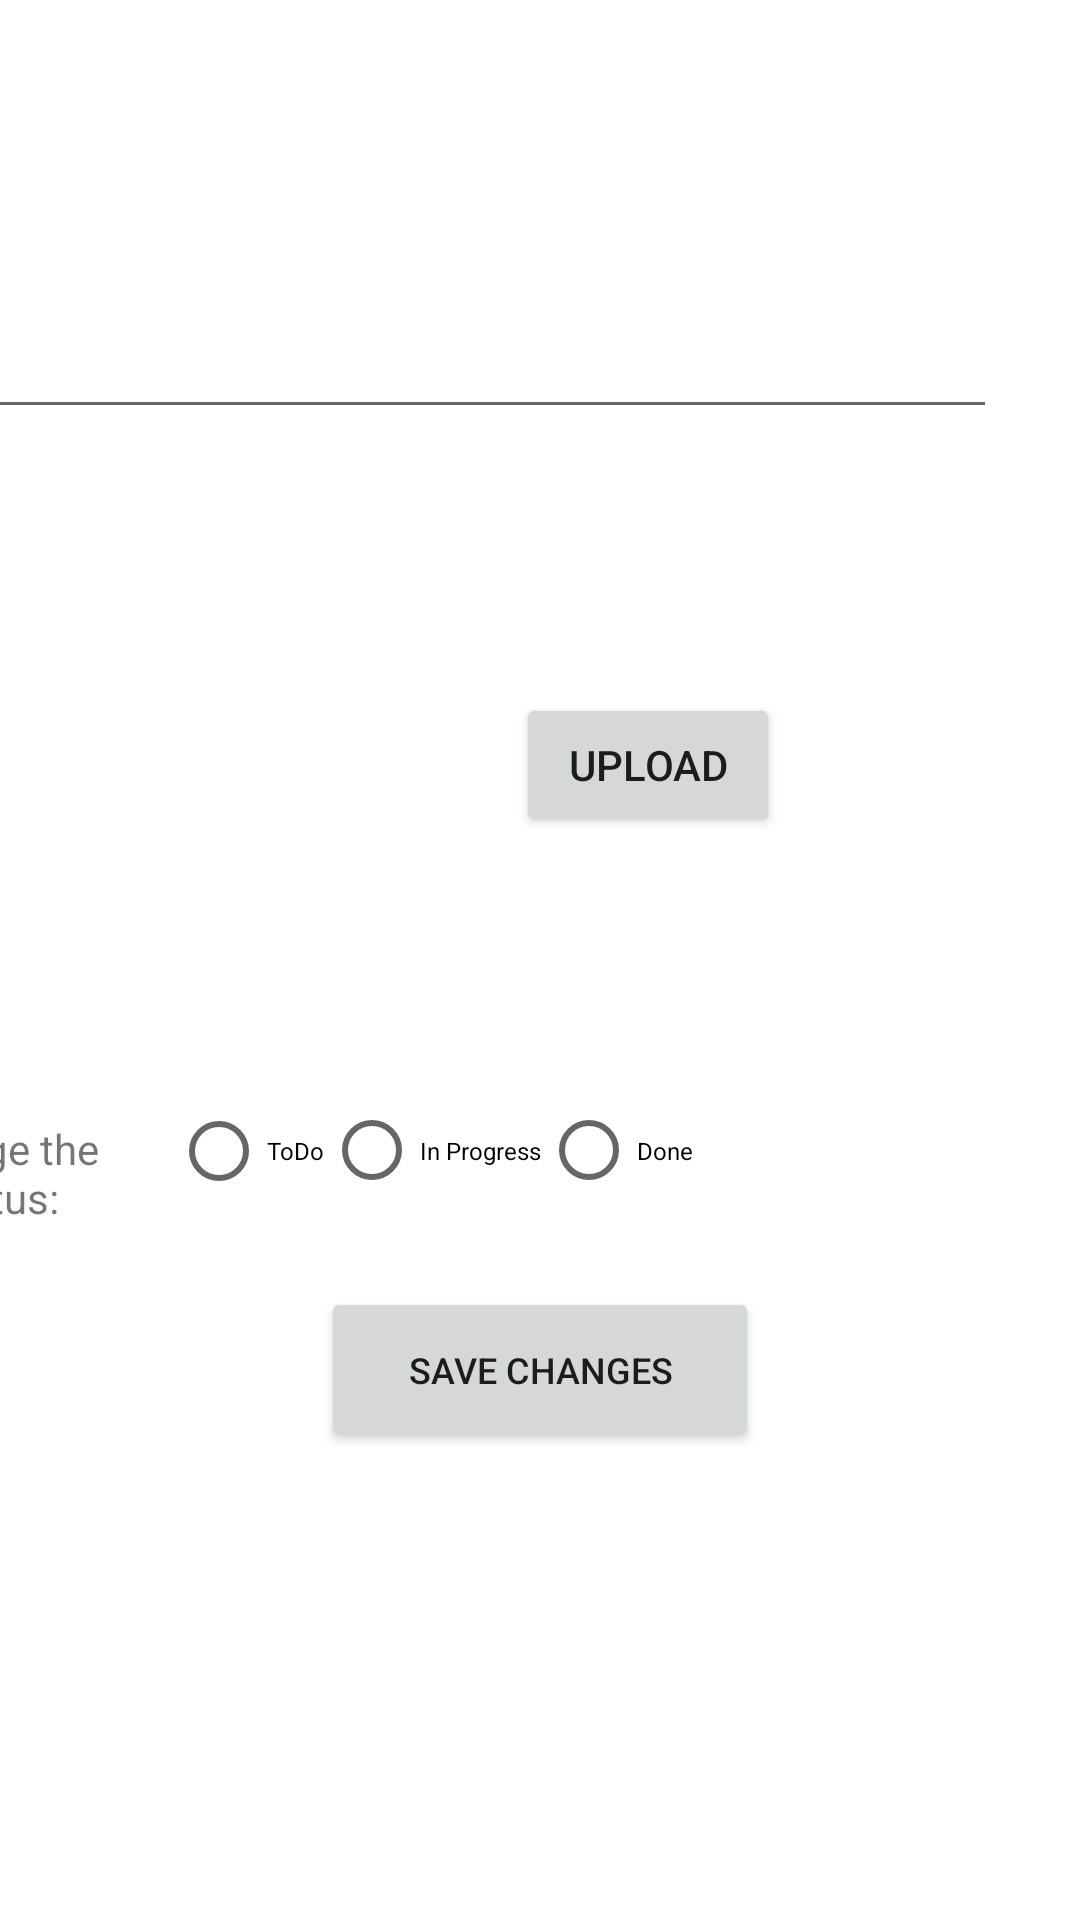

The Android layout XML behind this screen, and the referenced resources:
<!-- AndroidManifest.xml: application theme Theme.NoteApplication2 -->
<!-- res/layout/dialog_box_edit.xml -->
<?xml version="1.0" encoding="utf-8"?>
<androidx.constraintlayout.widget.ConstraintLayout xmlns:android="http://schemas.android.com/apk/res/android"
    xmlns:app="http://schemas.android.com/apk/res-auto"
    xmlns:tools="http://schemas.android.com/tools"
    android:layout_width="match_parent"
    android:layout_height="match_parent"
    >

    <EditText
        android:id="@+id/editTextNoteEdited"
        android:layout_width="367dp"
        android:layout_height="107dp"
        android:layout_marginTop="36dp"
        android:layout_marginEnd="28dp"
        android:layout_marginRight="28dp"
        android:ems="10"
        android:inputType="textMultiLine"
        app:layout_constraintEnd_toEndOf="parent"
        app:layout_constraintTop_toTopOf="parent" />

    <Button
        android:id="@+id/buttonUpload"
        android:layout_width="wrap_content"
        android:layout_height="wrap_content"
        android:layout_marginTop="88dp"
        android:layout_marginEnd="100dp"
        android:layout_marginRight="100dp"
        android:text="UPLOAD"
        app:icon="@drawable/icons8_upward_arrow_15px_1"

        app:layout_constraintEnd_toEndOf="parent"
        app:layout_constraintTop_toBottomOf="@+id/editTextNoteEdited" />

    <Button
        android:id="@+id/buttonSave"
        android:layout_width="146dp"
        android:layout_height="55dp"
        android:layout_marginTop="15dp"
        android:text="Save Changes"
        android:textSize="12sp"

        app:icon="@drawable/icons8_save_15px"
        app:layout_constraintEnd_toEndOf="parent"
        app:layout_constraintHorizontal_bias="0.5"
        app:layout_constraintStart_toStartOf="parent"
        app:layout_constraintTop_toBottomOf="@+id/RadioGroupEdit" />

    <TextView
        android:id="@+id/textView3"
        android:layout_width="95dp"
        android:layout_height="76dp"
        android:layout_marginTop="50dp"
        android:layout_marginEnd="17dp"
        android:layout_marginRight="17dp"
        android:gravity="center"
        android:text="Change the Status:"
        app:layout_constraintEnd_toStartOf="@+id/RadioGroupEdit"
        app:layout_constraintTop_toBottomOf="@+id/imageViewUpload" />

    <RadioGroup
        android:id="@+id/RadioGroupEdit"
        android:layout_width="215dp"
        android:layout_height="61dp"
        android:layout_marginTop="50dp"
        android:layout_marginEnd="83dp"
        android:layout_marginRight="83dp"
        android:orientation="horizontal"
        app:layout_constraintEnd_toEndOf="parent"
        app:layout_constraintTop_toBottomOf="@+id/imageViewUpload">

        <RadioButton
            android:id="@+id/radioToDo"
            android:layout_width="wrap_content"
            android:layout_height="wrap_content"
            android:text="ToDo"
            android:textSize="8sp"
            android:translationX="-5dp"
            tools:layout_editor_absoluteX="86dp"
            tools:layout_editor_absoluteY="208dp" />

        <RadioButton
            android:id="@+id/radioInProgress"
            android:layout_width="wrap_content"
            android:layout_height="match_parent"
            android:text="In Progress"
            android:textSize="8sp"
            android:translationX="-5dp"
            tools:layout_editor_absoluteX="188dp"
            tools:layout_editor_absoluteY="207dp" />

        <RadioButton
            android:id="@+id/radioDone"
            android:layout_width="wrap_content"
            android:layout_height="match_parent"
            android:text="Done"
            android:textSize="8sp"
            android:translationX="-5dp"
            tools:layout_editor_absoluteX="137dp"
            tools:layout_editor_absoluteY="207dp" />
    </RadioGroup>

    <ImageView
        android:id="@+id/imageViewUpload"
        android:layout_width="114dp"
        android:layout_height="138dp"
        android:layout_marginTop="22dp"
        android:layout_marginEnd="49dp"
        android:layout_marginRight="49dp"
        app:layout_constraintEnd_toStartOf="@+id/buttonUpload"
        app:layout_constraintTop_toBottomOf="@+id/editTextNoteEdited"
        app:srcCompat="@drawable/icons8_image_file_64px" />

</androidx.constraintlayout.widget.ConstraintLayout>
<!-- resources referenced by this layout -->
<resources>
  <!-- drawable icons8_save_15px: png bitmap (drawable-v24, 401 bytes) -->
  <!-- drawable icons8_upward_arrow_15px_1: png bitmap (drawable-v24, 447 bytes) -->
  <style name="Theme.NoteApplication2" parent="Theme.MaterialComponents.DayNight.NoActionBar">
          
          <item name="colorPrimary">@color/purple_500</item>
          <item name="colorPrimaryVariant">@color/purple_700</item>
          <item name="colorOnPrimary">@color/white</item>
          
          <item name="colorSecondary">@color/teal_200</item>
          <item name="colorSecondaryVariant">@color/teal_700</item>
          <item name="colorOnSecondary">@color/black</item>
          
          <item name="android:statusBarColor" tools:targetApi="l">?attr/colorPrimaryVariant</item>
          
      </style>
  <color name="purple_500">#e06377</color>
  <color name="purple_700">#000000</color>
  <color name="white">#FFFFFFFF</color>
  <color name="teal_200">#FF03DAC5</color>
  <color name="teal_700">#FF018786</color>
  <color name="black">#FF000000</color>
</resources>
